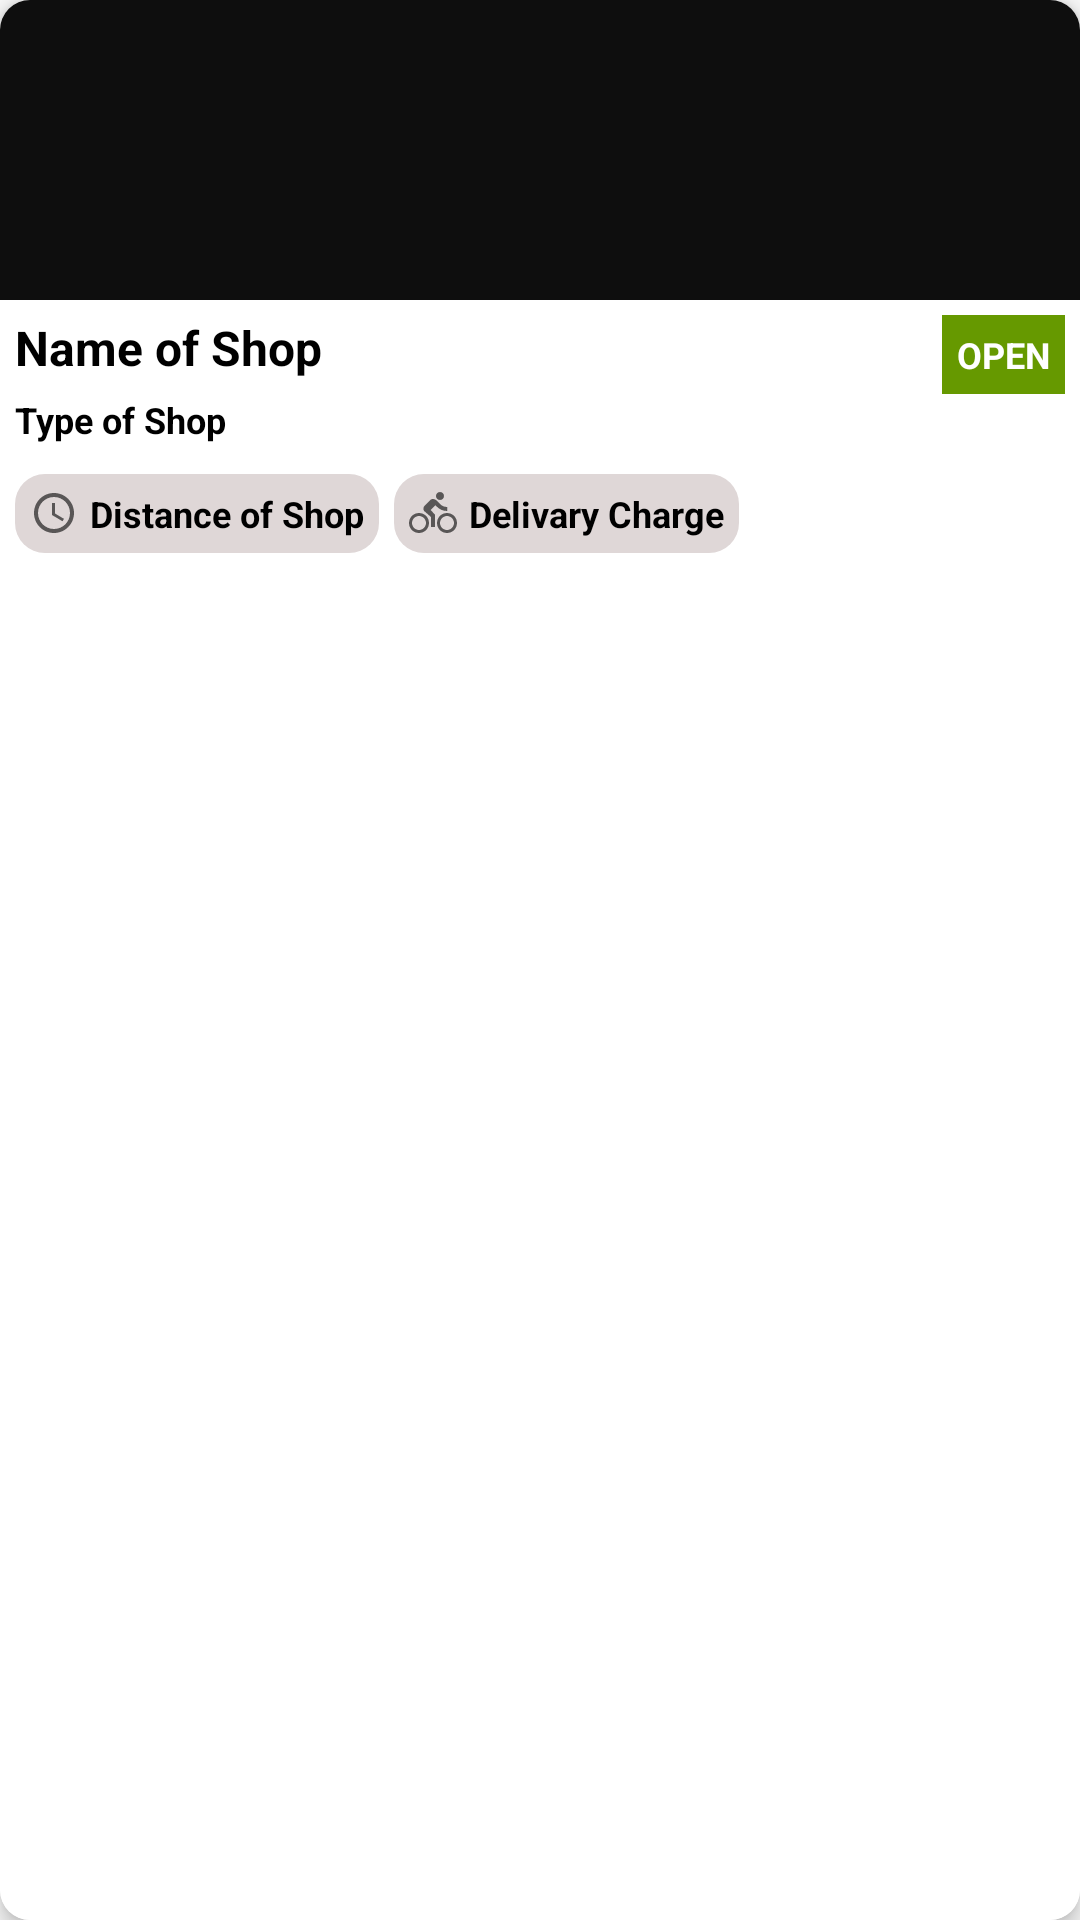

Layout XML and referenced resources for this Android screen:
<!-- AndroidManifest.xml: application theme AppTheme -->
<!-- res/layout/cat_view.xml -->
<?xml version="1.0" encoding="utf-8"?>
<androidx.cardview.widget.CardView
    xmlns:android="http://schemas.android.com/apk/res/android"
    xmlns:app="http://schemas.android.com/apk/res-auto"
    app:cardElevation="4dp"
    app:cardCornerRadius="10dp"
    android:layout_margin="5dp"
    android:layout_width="match_parent"
    android:layout_height="wrap_content">
    <LinearLayout
        android:orientation="vertical"
        android:background="#FFFFFF"
        android:layout_width="match_parent"
        android:layout_height="match_parent">
        <ImageView
            android:id="@+id/cat_image"
            android:src="@drawable/thumb"
            android:scaleType="fitXY"
            android:layout_width="match_parent"
            android:layout_height="100dp"
            android:contentDescription="@string/todo" />
        <RelativeLayout
            android:padding="5dp"
            android:background="#FFFFFF"
            android:layout_width="match_parent"
            android:layout_height="wrap_content">
            <TextView
                android:textSize="16sp"
                android:textStyle="bold"
                android:id="@+id/cat_name"
                android:text="@string/name_of_shop"
                android:layout_width="wrap_content"
                android:layout_height="wrap_content"
                android:textColor="@android:color/black"/>
            <TextView
                android:padding="5dp"
                android:textSize="12sp"
                android:textStyle="bold"
                android:id="@+id/cat_open"
                android:text="@string/open"
                android:layout_alignParentEnd="true"
                android:layout_width="wrap_content"
                android:layout_height="wrap_content"
                android:background="@android:color/holo_green_dark"
                android:textColor="@android:color/white"/>
            <TextView
                android:padding="5dp"
                android:textSize="12sp"
                android:textStyle="bold"
                android:id="@+id/cat_close"
                android:text="@string/close"
                android:visibility="gone"
                android:layout_alignParentEnd="true"
                android:layout_width="wrap_content"
                android:layout_height="wrap_content"
                android:background="@android:color/holo_red_dark"
                android:textColor="@android:color/white"/>
            <TextView
                android:textSize="12sp"
                android:textStyle="bold"
                android:id="@+id/cat_type"
                android:layout_marginTop="5dp"
                android:layout_marginBottom="10dp"
                android:layout_below="@id/cat_name"
                android:text="@string/type_of_shop"
                android:layout_width="wrap_content"
                android:layout_height="wrap_content"
                android:textColor="@android:color/black"/>
            <TextView
                android:padding="5dp"
                android:textSize="12sp"
                android:textStyle="bold"
                android:id="@+id/cat_distance"
                android:drawablePadding="4dp"
                android:background="@drawable/gray_round"
                android:layout_below="@id/cat_type"
                android:text="@string/distance_of_shop"
                android:layout_width="wrap_content"
                android:layout_height="wrap_content"
                android:textColor="@android:color/black"
                app:drawableStartCompat="@drawable/ic_time" />
            <TextView
                android:padding="5dp"
                android:textSize="12sp"
                android:textStyle="bold"
                android:id="@+id/cat_charge"
                android:drawablePadding="4dp"
                android:background="@drawable/gray_round"
                android:layout_below="@id/cat_type"
                android:layout_toEndOf="@id/cat_distance"
                android:text="@string/delivary_charge"
                android:layout_width="wrap_content"
                android:layout_height="wrap_content"
                android:layout_marginStart="5dp"
                android:textColor="@android:color/black"
                app:drawableStartCompat="@drawable/ic_bike" />
        </RelativeLayout>
    </LinearLayout>
</androidx.cardview.widget.CardView>
<!-- resources referenced by this layout -->
<resources>
  <!-- drawable gray_round (drawable) -->
  <?xml version="1.0" encoding="UTF-8"?>
  <shape xmlns:android="http://schemas.android.com/apk/res/android">
      <solid android:color="#DFD7D7"/>
      <corners android:radius="10dp"/>
  </shape>
  <!-- drawable ic_bike (drawable) -->
  <vector xmlns:android="http://schemas.android.com/apk/res/android"
      android:width="16dp"
      android:height="16dp"
      android:viewportWidth="24"
      android:viewportHeight="24"
      android:tint="?attr/colorControlNormal">
    <path
        android:fillColor="#ffffff"
        android:pathData="M15.5,5.5c1.1,0 2,-0.9 2,-2s-0.9,-2 -2,-2 -2,0.9 -2,2 0.9,2 2,2zM5,12c-2.8,0 -5,2.2 -5,5s2.2,5 5,5 5,-2.2 5,-5 -2.2,-5 -5,-5zM5,20.5c-1.9,0 -3.5,-1.6 -3.5,-3.5s1.6,-3.5 3.5,-3.5 3.5,1.6 3.5,3.5 -1.6,3.5 -3.5,3.5zM10.8,10.5l2.4,-2.4 0.8,0.8c1.3,1.3 3,2.1 5.1,2.1L19.1,9c-1.5,0 -2.7,-0.6 -3.6,-1.5l-1.9,-1.9c-0.5,-0.4 -1,-0.6 -1.6,-0.6s-1.1,0.2 -1.4,0.6L7.8,8.4c-0.4,0.4 -0.6,0.9 -0.6,1.4 0,0.6 0.2,1.1 0.6,1.4L11,14v5h2v-6.2l-2.2,-2.3zM19,12c-2.8,0 -5,2.2 -5,5s2.2,5 5,5 5,-2.2 5,-5 -2.2,-5 -5,-5zM19,20.5c-1.9,0 -3.5,-1.6 -3.5,-3.5s1.6,-3.5 3.5,-3.5 3.5,1.6 3.5,3.5 -1.6,3.5 -3.5,3.5z"/>
  </vector>
  <!-- drawable ic_time (drawable) -->
  <vector xmlns:android="http://schemas.android.com/apk/res/android"
      android:width="16dp"
      android:height="16dp"
      android:viewportWidth="24"
      android:viewportHeight="24"
      android:tint="?attr/colorControlNormal">
    <path
        android:fillColor="#ffffff"
        android:pathData="M11.99,2C6.47,2 2,6.48 2,12s4.47,10 9.99,10C17.52,22 22,17.52 22,12S17.52,2 11.99,2zM12,20c-4.42,0 -8,-3.58 -8,-8s3.58,-8 8,-8 8,3.58 8,8 -3.58,8 -8,8z"/>
    <path
        android:fillColor="#ffffff"
        android:pathData="M12.5,7H11v6l5.25,3.15 0.75,-1.23 -4.5,-2.67z"/>
  </vector>
  <!-- drawable thumb (drawable-v24) -->
  <?xml version="1.0" encoding="utf-8"?>
  <shape xmlns:android="http://schemas.android.com/apk/res/android" >
      <solid android:color="#0E0E0E"  />
  </shape>
  <string name="close">CLOSE</string>
  <string name="delivary_charge">Delivary Charge</string>
  <string name="distance_of_shop">Distance of Shop</string>
  <string name="name_of_shop">Name of Shop</string>
  <string name="open">OPEN</string>
  <string name="todo">ImageView</string>
  <string name="type_of_shop">Type of Shop</string>
  <style name="AppTheme" parent="Theme.AppCompat.Light.NoActionBar">
          
          <item name="colorPrimary">@color/colorPrimary</item>
          <item name="colorPrimaryDark">@color/colorPrimaryDark</item>
          <item name="colorAccent">@color/colorAccent</item>
          <item name="fontFamily">@font/magnificent</item>
      </style>
  <color name="colorPrimary">#DD2C00</color>
  <color name="colorPrimaryDark">#AF2502</color>
  <color name="colorAccent">#03DAC5</color>
</resources>
